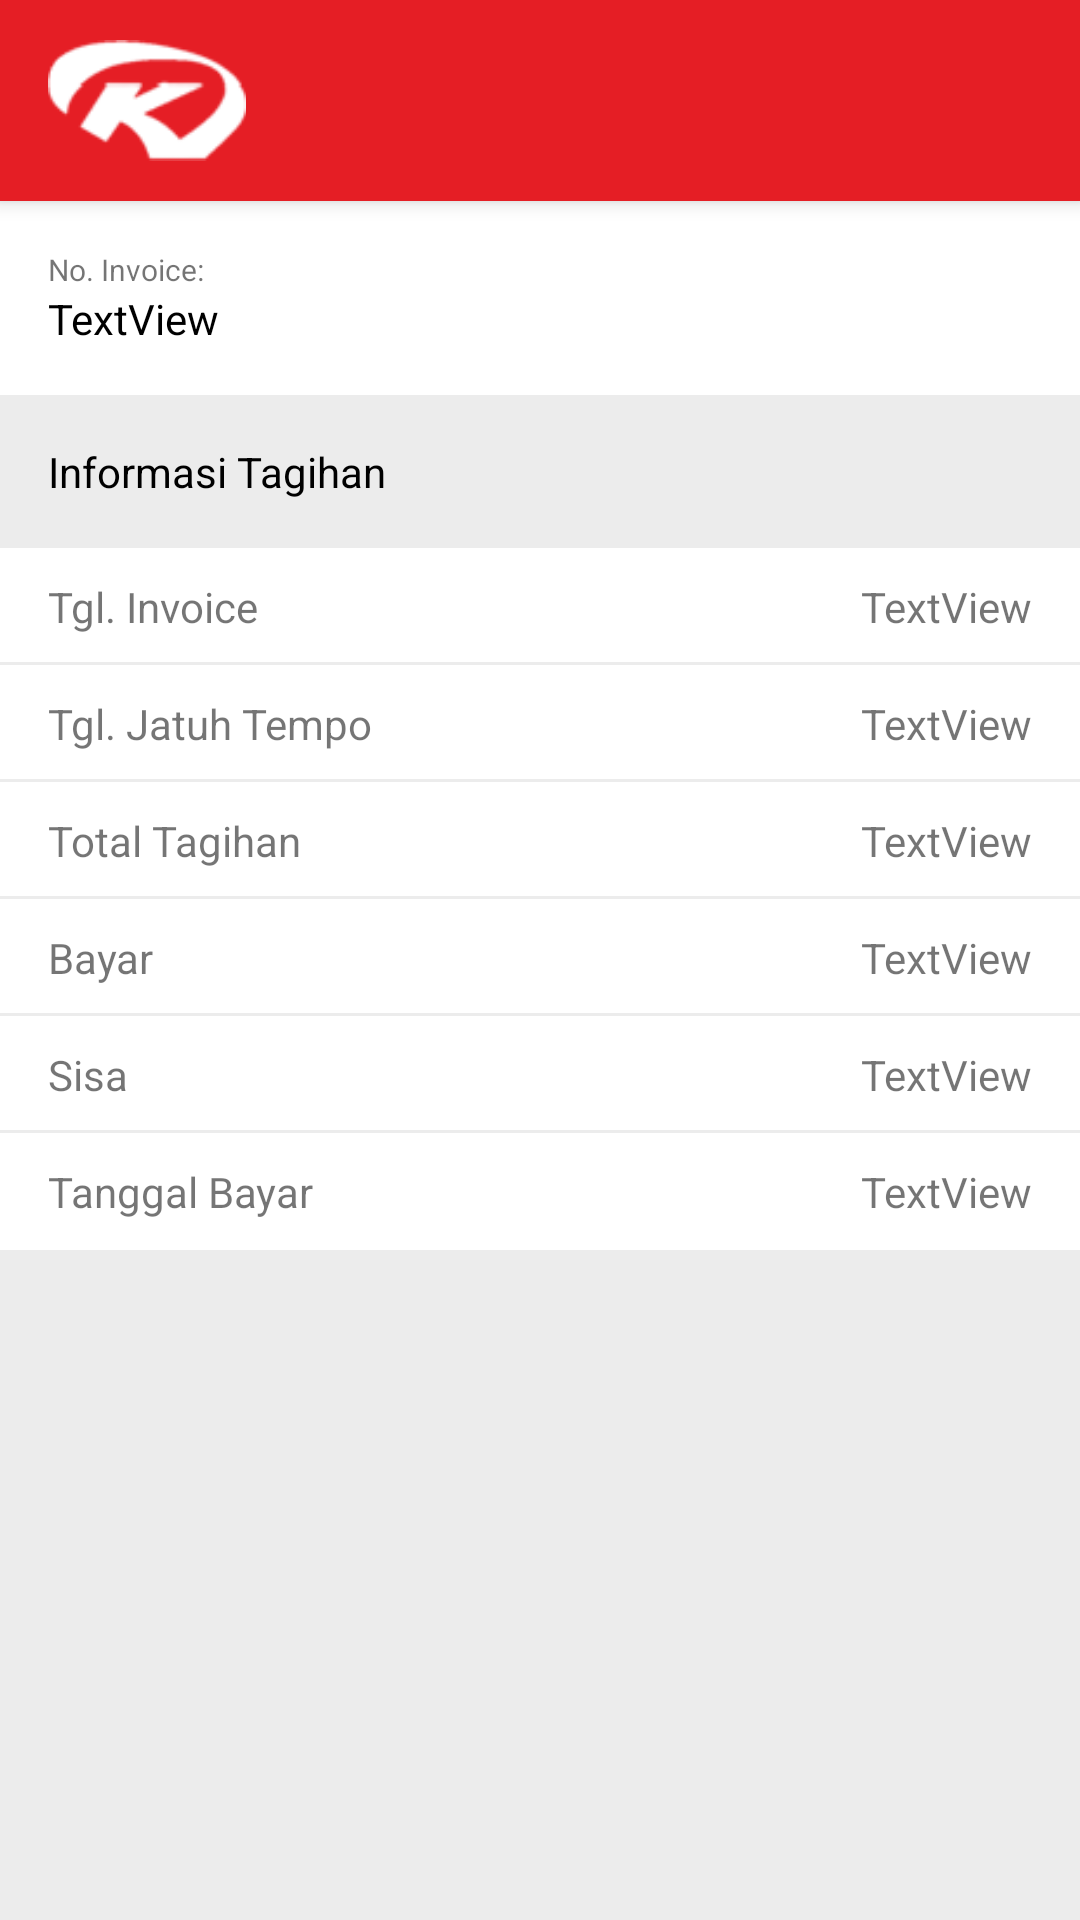

Here is an Android app screen rendered from its layout file. Give the layout XML and the strings, colors and styles it references.
<!-- AndroidManifest.xml: application theme Theme.ProjectPABA -->
<!-- res/layout/fragment_billing_detail.xml -->
<?xml version="1.0" encoding="utf-8"?>
<LinearLayout xmlns:android="http://schemas.android.com/apk/res/android"
    xmlns:app="http://schemas.android.com/apk/res-auto"
    xmlns:tools="http://schemas.android.com/tools"
    android:layout_width="match_parent"
    android:layout_height="match_parent"
    tools:context=".billingDetailFragment"
    android:orientation="vertical"
    android:background="#ECECEC"
    >
    <include android:id="@+id/toolbarHome" layout="@layout/appbar" android:layout_height="wrap_content"
        android:layout_width="match_parent" />


    
    <androidx.constraintlayout.widget.ConstraintLayout
        android:layout_width="match_parent"
        android:layout_height="wrap_content"
        android:background="@color/white"
        >


        <TextView
            android:id="@+id/textView13"
            android:layout_width="wrap_content"
            android:layout_height="wrap_content"
            android:layout_marginStart="16dp"
            android:layout_marginTop="16dp"
            android:textSize="10dp"
            android:text="No. Invoice: "
            app:layout_constraintStart_toStartOf="parent"
            app:layout_constraintTop_toTopOf="parent" />

        <TextView
            android:id="@+id/joa"
            android:layout_width="wrap_content"
            android:layout_height="wrap_content"
            android:layout_marginBottom="16dp"
            android:text="TextView"
            android:textColor="@color/black"
            app:layout_constraintBottom_toBottomOf="parent"
            app:layout_constraintStart_toStartOf="@+id/textView13"
            app:layout_constraintTop_toBottomOf="@+id/textView13" />

    </androidx.constraintlayout.widget.ConstraintLayout>

    <TextView
        android:id="@+id/text_view"
        android:layout_width="match_parent"
        android:layout_height="wrap_content"
        android:layout_margin="16dp"
        android:textColor="@color/black"
        android:text="Informasi Tagihan" />

    <androidx.constraintlayout.widget.ConstraintLayout
        android:layout_width="match_parent"
        android:layout_height="wrap_content"
        android:background="@drawable/bottomborder">


        <TextView
            android:id="@+id/textView23"
            android:layout_width="wrap_content"
            android:layout_height="wrap_content"
            android:layout_marginStart="16dp"
            android:layout_marginTop="10dp"
            android:layout_marginBottom="10dp"
            android:text="Tgl. Invoice"
            app:layout_constraintBottom_toBottomOf="parent"
            app:layout_constraintStart_toStartOf="parent"
            app:layout_constraintTop_toTopOf="parent" />

        <TextView
            android:id="@+id/textView24"
            android:layout_width="wrap_content"
            android:layout_height="wrap_content"
            android:layout_marginEnd="16dp"
            android:text="TextView"
            app:layout_constraintEnd_toEndOf="parent"
            app:layout_constraintTop_toTopOf="@+id/textView23" />
    </androidx.constraintlayout.widget.ConstraintLayout>

    <androidx.constraintlayout.widget.ConstraintLayout
        android:layout_width="match_parent"
        android:layout_height="wrap_content"
        android:background="@drawable/bottomborder">


        <TextView
            android:id="@+id/textView99"
            android:layout_width="wrap_content"
            android:layout_height="wrap_content"
            android:layout_marginStart="16dp"
            android:layout_marginTop="10dp"
            android:layout_marginBottom="10dp"
            android:text="Tgl. Jatuh Tempo"
            app:layout_constraintBottom_toBottomOf="parent"
            app:layout_constraintStart_toStartOf="parent"
            app:layout_constraintTop_toTopOf="parent" />

        <TextView
            android:id="@+id/textView98"
            android:layout_width="wrap_content"
            android:layout_height="wrap_content"
            android:layout_marginEnd="16dp"
            android:text="TextView"
            app:layout_constraintEnd_toEndOf="parent"
            app:layout_constraintTop_toTopOf="@+id/textView99" />
    </androidx.constraintlayout.widget.ConstraintLayout>

    <androidx.constraintlayout.widget.ConstraintLayout
        android:layout_width="match_parent"
        android:layout_height="wrap_content"
        android:background="@drawable/bottomborder">


        <TextView
            android:id="@+id/textView97"
            android:layout_width="wrap_content"
            android:layout_height="wrap_content"
            android:layout_marginStart="16dp"
            android:layout_marginTop="10dp"
            android:layout_marginBottom="10dp"
            android:text="Total Tagihan"
            app:layout_constraintBottom_toBottomOf="parent"
            app:layout_constraintStart_toStartOf="parent"
            app:layout_constraintTop_toTopOf="parent" />

        <TextView
            android:id="@+id/textView96"
            android:layout_width="wrap_content"
            android:layout_height="wrap_content"
            android:layout_marginEnd="16dp"
            android:text="TextView"
            app:layout_constraintEnd_toEndOf="parent"
            app:layout_constraintTop_toTopOf="@+id/textView97" />
    </androidx.constraintlayout.widget.ConstraintLayout>

    <androidx.constraintlayout.widget.ConstraintLayout
        android:layout_width="match_parent"
        android:layout_height="wrap_content"
        android:background="@drawable/bottomborder">


        <TextView
            android:id="@+id/textView95"
            android:layout_width="wrap_content"
            android:layout_height="wrap_content"
            android:layout_marginStart="16dp"
            android:layout_marginTop="10dp"
            android:layout_marginBottom="10dp"
            android:text="Bayar"
            app:layout_constraintBottom_toBottomOf="parent"
            app:layout_constraintStart_toStartOf="parent"
            app:layout_constraintTop_toTopOf="parent" />

        <TextView
            android:id="@+id/textView94"
            android:layout_width="wrap_content"
            android:layout_height="wrap_content"
            android:layout_marginEnd="16dp"
            android:text="TextView"
            app:layout_constraintEnd_toEndOf="parent"
            app:layout_constraintTop_toTopOf="@+id/textView95" />
    </androidx.constraintlayout.widget.ConstraintLayout>

    <androidx.constraintlayout.widget.ConstraintLayout
        android:layout_width="match_parent"
        android:layout_height="wrap_content"
        android:background="@drawable/bottomborder">


        <TextView
            android:id="@+id/textView93"
            android:layout_width="wrap_content"
            android:layout_height="wrap_content"
            android:layout_marginStart="16dp"
            android:layout_marginTop="10dp"
            android:layout_marginBottom="10dp"
            android:text="Sisa"
            app:layout_constraintBottom_toBottomOf="parent"
            app:layout_constraintStart_toStartOf="parent"
            app:layout_constraintTop_toTopOf="parent" />

        <TextView
            android:id="@+id/textView92"
            android:layout_width="wrap_content"
            android:layout_height="wrap_content"
            android:layout_marginEnd="16dp"
            android:text="TextView"
            app:layout_constraintEnd_toEndOf="parent"
            app:layout_constraintTop_toTopOf="@+id/textView93" />
    </androidx.constraintlayout.widget.ConstraintLayout>

    <androidx.constraintlayout.widget.ConstraintLayout
        android:layout_width="match_parent"
        android:layout_height="wrap_content"
        android:background="@color/white">


        <TextView
            android:id="@+id/textView85"
            android:layout_width="wrap_content"
            android:layout_height="wrap_content"
            android:layout_marginStart="16dp"
            android:layout_marginTop="10dp"
            android:layout_marginBottom="10dp"
            android:text="Tanggal Bayar"
            app:layout_constraintBottom_toBottomOf="parent"
            app:layout_constraintStart_toStartOf="parent"
            app:layout_constraintTop_toTopOf="parent" />

        <TextView
            android:id="@+id/textView84"
            android:layout_width="wrap_content"
            android:layout_height="wrap_content"
            android:layout_marginEnd="16dp"
            android:text="TextView"
            app:layout_constraintEnd_toEndOf="parent"
            app:layout_constraintTop_toTopOf="@+id/textView85" />
    </androidx.constraintlayout.widget.ConstraintLayout>

</LinearLayout>
<!-- res/layout/appbar.xml (included above) -->
<?xml version="1.0" encoding="utf-8"?>
<androidx.appcompat.widget.Toolbar xmlns:android="http://schemas.android.com/apk/res/android"
    android:layout_width="match_parent"
    android:layout_height="?attr/actionBarSize"
    xmlns:app="http://schemas.android.com/apk/res-auto"
    android:background="#E51E25"
    android:id="@+id/toolbar"
    android:elevation="4dp"
    android:layout_marginBottom="4dp"
    >

    <LinearLayout
        android:layout_width="match_parent"
        android:layout_height="match_parent"
        >
        <ImageView
            android:paddingVertical="8dp"
            android:layout_weight="2"
            android:layout_width="0dp"

            android:layout_height="wrap_content"
            android:src="@drawable/logo"

            />






        <TextView
            android:layout_width="0dp"
            android:layout_height="match_parent"
            android:layout_weight="7.1"
            android:gravity="center"
            android:id="@+id/toolbarTitle" />


        <ImageView
            android:src="@drawable/whatsapp"
            android:layout_gravity="right"
            android:layout_width="30dp"
            android:layout_height="match_parent"
            android:layout_marginRight="13dp"
            android:text="aaa"
            android:id="@+id/wa"/>
    </LinearLayout>



</androidx.appcompat.widget.Toolbar>
<!-- resources referenced by this layout -->
<resources>
  <color name="black">#FF000000</color>
  <color name="white">#FFFFFFFF</color>
  <!-- drawable bottomborder (drawable) -->
  <?xml version="1.0" encoding="utf-8"?>
  <layer-list xmlns:android="http://schemas.android.com/apk/res/android" >
      <item>
          <shape
              android:shape="rectangle">
              <stroke android:width="1dp" android:color="#ECECEC" />
              <solid android:color="#FFFFFF" />
  
          </shape>
      </item>
  
      <item android:bottom="1dp">
          <shape
              android:shape="rectangle">
              <stroke android:width="1dp" android:color="#FFFFFF" />
              <solid android:color="#00000000" />
          </shape>
      </item>
  
  </layer-list>
  <!-- drawable logo: png bitmap (drawable-v24, 2412 bytes) -->
  <style name="Theme.ProjectPABA" parent="Theme.MaterialComponents.DayNight.NoActionBar">
          
          <item name="colorPrimary">@color/purple_500</item>
          <item name="colorPrimaryVariant">@color/purple_700</item>
          <item name="colorOnPrimary">@color/white</item>
          
          <item name="colorSecondary">@color/teal_200</item>
          <item name="colorSecondaryVariant">@color/teal_700</item>
          <item name="colorOnSecondary">@color/black</item>
          
          <item name="android:statusBarColor" tools:targetApi="l">@color/companyYellow</item>
          
          <item name="windowActionBar">false</item>
      </style>
  <color name="purple_500">#FF6200EE</color>
  <color name="purple_700">#FF3700B3</color>
  <color name="teal_200">#FF03DAC5</color>
  <color name="teal_700">#FF018786</color>
  <color name="companyYellow">#51c1cd</color>
</resources>
